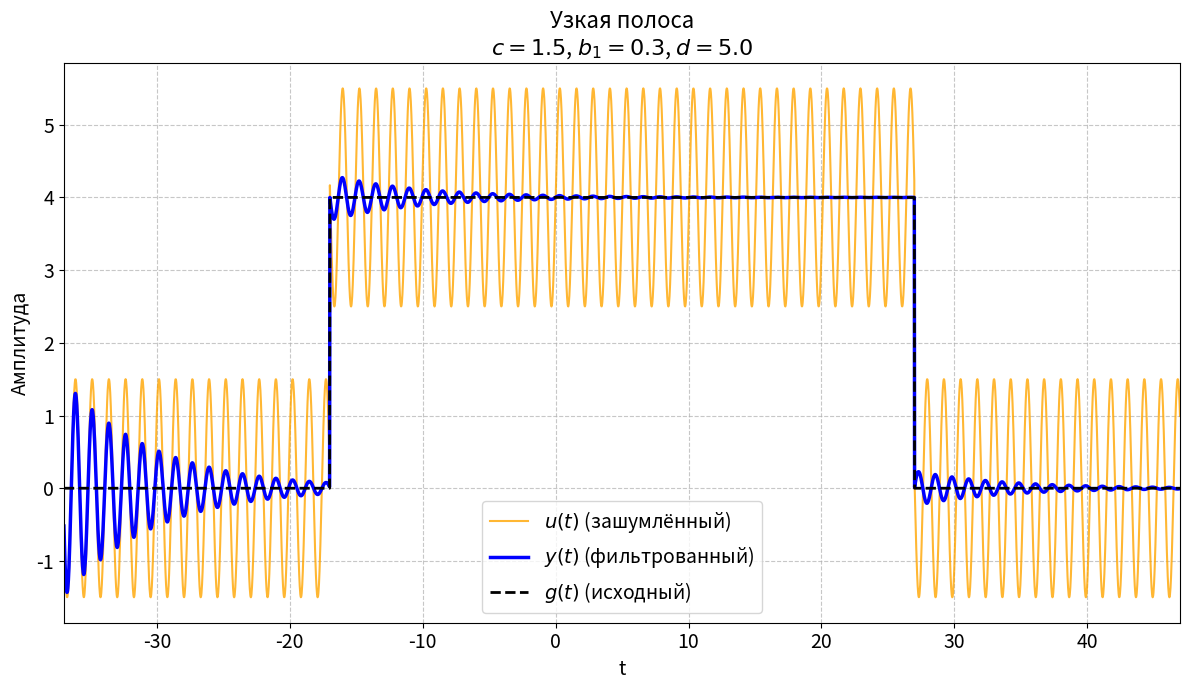
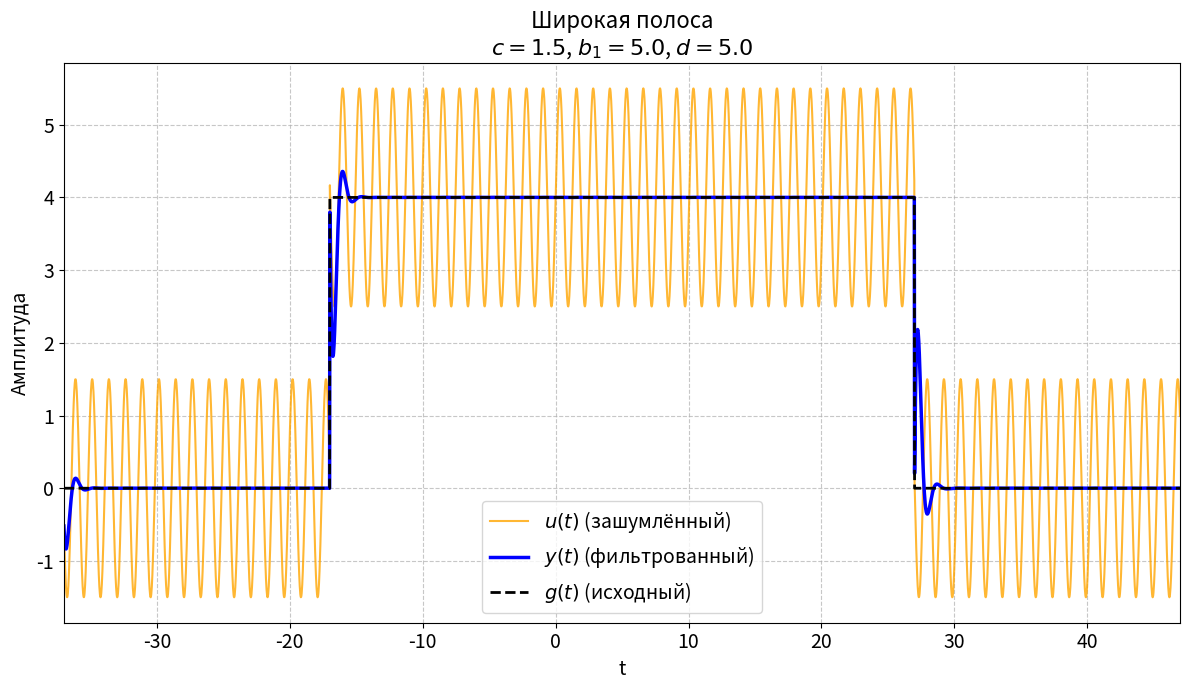
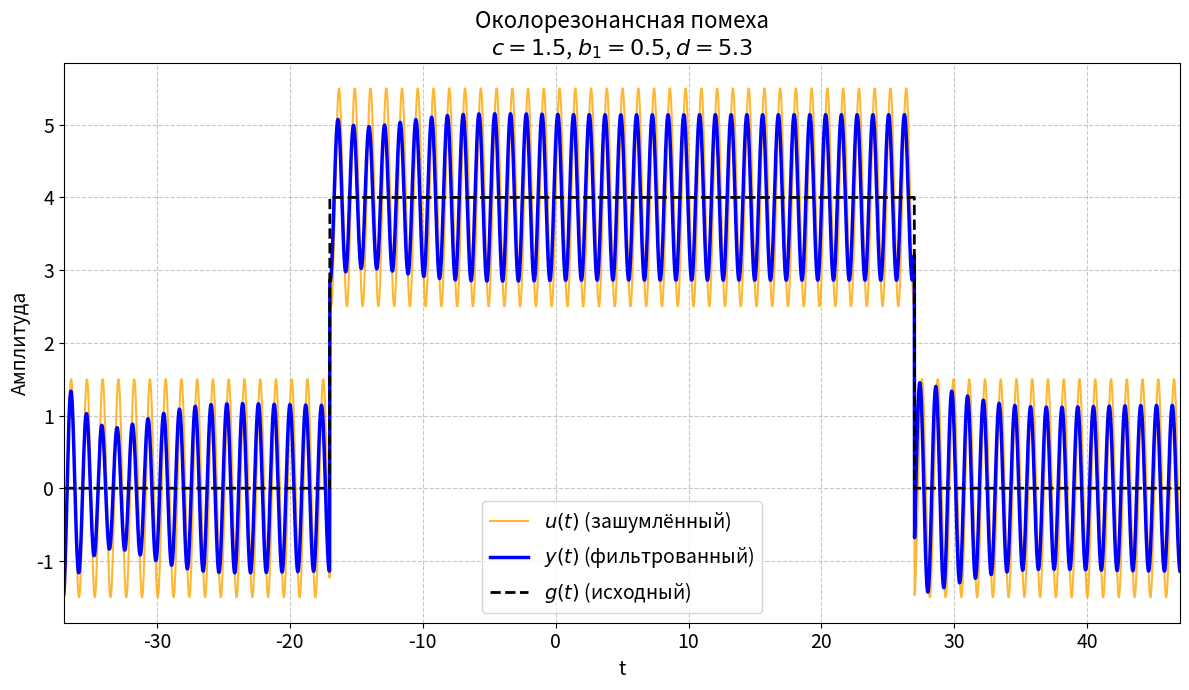
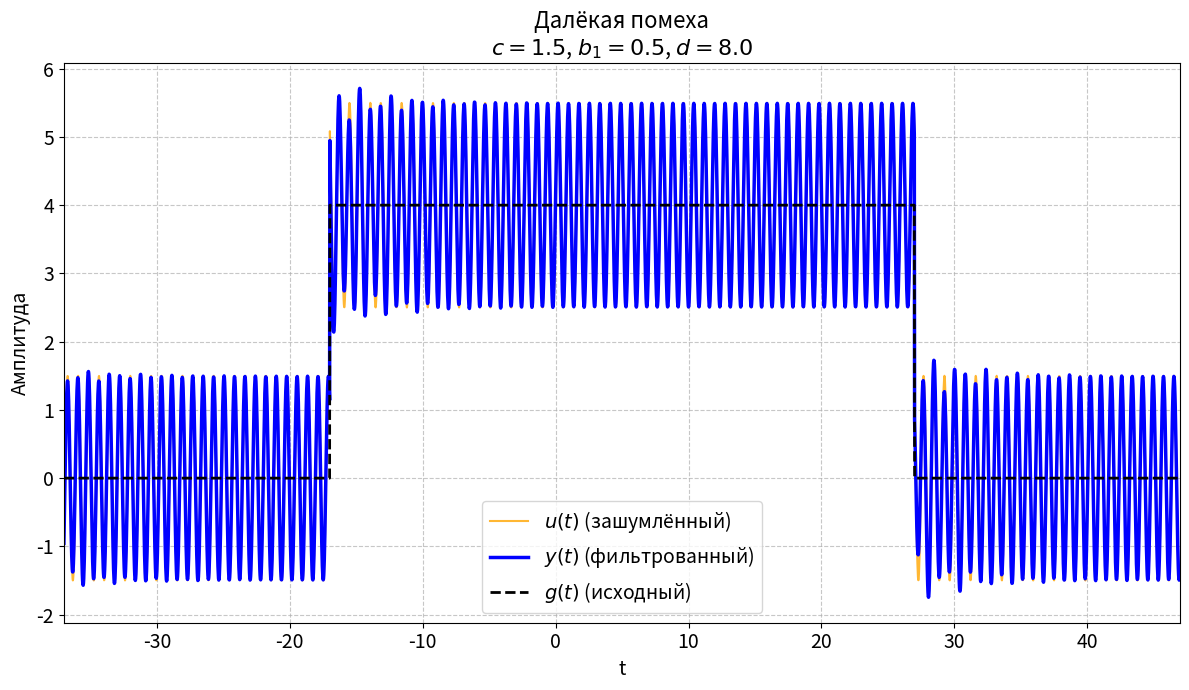

Source code (Python) for these figures, in order:
import numpy as np
import matplotlib.pyplot as plt
from scipy import signal
import os

# --- Общие параметры ---
a, t1, t2 = 4, -17, 27
c_noise = 1.5 # Амплитуда синусоидальной помехи

# --- Временная ось ---
N = 4000
t = np.linspace(t1 - 20, t2 + 20, N, endpoint=False)
g = np.where((t >= t1) & (t <= t2), a, 0)
t_sim = t - t[0]

# --- Функция для генерации и сохранения ---
def create_and_save_plot(filename, data):
    """Создает и сохраняет один сравнительный график сигналов."""
    t_axis, g_signal, u_signal, y_signal, title = data
    
    plt.figure(figsize=(12, 7))
    plt.plot(t_axis, u_signal, label=r'$u(t)$ (зашумлённый)', color='orange', alpha=0.8)
    plt.plot(t_axis, y_signal, label=r'$y(t)$ (фильтрованный)', color='blue', linewidth=2.5)
    plt.plot(t_axis, g_signal, label=r'$g(t)$ (исходный)', color='black', linestyle='--', linewidth=2)
    
    plt.title(title, fontsize=16)
    plt.xlabel('t', fontsize=14)
    plt.ylabel('Амплитуда', fontsize=14)
    plt.grid(True, linestyle='--', alpha=0.7)
    plt.legend(fontsize=14)
    plt.xticks(fontsize=14)
    plt.yticks(fontsize=14)
    plt.xlim(t_axis[0], t_axis[-1])
    plt.tight_layout()

    save_dir = r"images\2_1_2"
    os.makedirs(save_dir, exist_ok=True)
    filepath = os.path.join(save_dir, filename)
    plt.savefig(filepath, dpi=300)
    plt.close()
    print(f"График сохранен: {filepath}")

# --- Набор исследуемых комбинаций параметров ---
param_combinations = [
    # --- 1. Исследование влияния b1 (Ширина полосы) при точном попадании помехи (d = omega_0 = 5) ---
    {'case_name': 'b1_influence', 'd': 5.0, 'omega_0': 5.0, 'b1': 0.3, 'title': 'Узкая полоса'},
    {'case_name': 'b1_influence', 'd': 5.0, 'omega_0': 5.0, 'b1': 5.0, 'title': 'Широкая полоса'},
    
    # --- 2. Исследование влияния частоты помехи d (при фиксированном b1 = 0.5) ---
    {'case_name': 'd_influence', 'd': 5.3, 'omega_0': 5.0, 'b1': 0.5, 'title': 'Околорезонансная помеха'},
    {'case_name': 'd_influence', 'd': 8.0, 'omega_0': 5.0, 'b1': 0.5, 'title': 'Далёкая помеха'},
]

# --- Основной цикл ---
for i, params in enumerate(param_combinations):
    case_name, d, omega_0, b1, title = params.values()
    
    # 1. Генерируем зашумленный сигнал u(t) = g(t) + c*sin(d*t)
    noise = c_noise * np.sin(d * t)
    u = g + noise
    
    # 2. Создаем передаточную функцию режекторного фильтра
    # W2(p) = (p^2 + w0^2) / (p^2 + b1*p + w0^2)
    num = [1, 0, omega_0**2]
    den = [1, b1, omega_0**2]
    W2_system = signal.TransferFunction(num, den)
    
    # 3. Фильтрация во временной области для получения y(t)
    _, y_lsim, _ = signal.lsim(W2_system, u, t_sim)
    
    # --- Формирование динамического заголовка с параметрами ---
    full_title = f"{title}\n" + rf"$c = {c_noise}$, $b_1 = {b1}$, $d = {d}$"
    
    # --- Формирование имени файла ---
    filename = f'task_2_1_2_{case_name}_{i+1}_d{d}_w0{omega_0}_b1{b1}.png'
        
    plot_data = (t, g, u, y_lsim, full_title)
    create_and_save_plot(filename, plot_data)

print("\nВсе графики для пункта 2.1.2 сгенерированы.")
